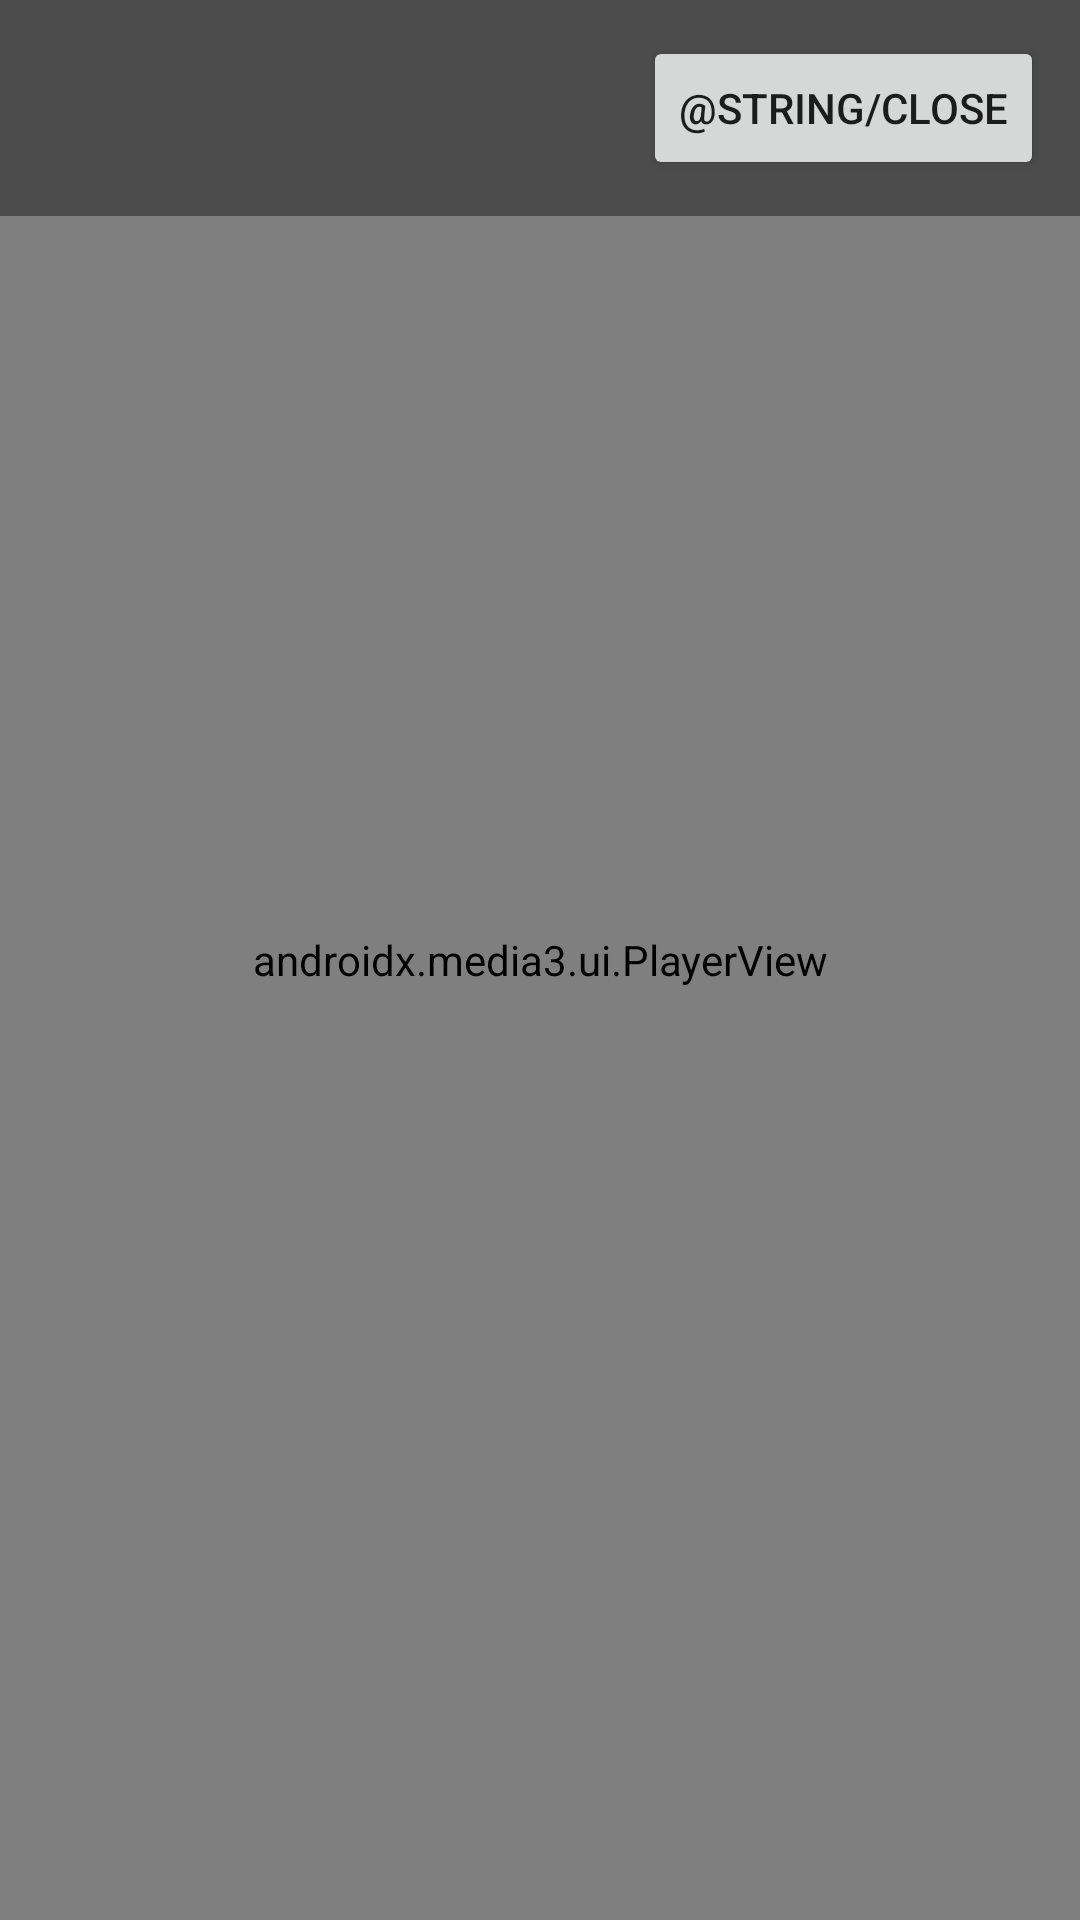

This screen was rendered from an Android layout file. Write that file and the resources it references.
<!-- AndroidManifest.xml: application theme Theme.DnsServer -->
<!-- res/layout/activity_player.xml -->
<?xml version="1.0" encoding="utf-8"?>
<FrameLayout xmlns:android="http://schemas.android.com/apk/res/android"
    android:layout_width="match_parent"
    android:layout_height="match_parent"
    android:background="@android:color/black">
    <androidx.media3.ui.PlayerView
        android:id="@+id/player_view"
        android:layout_width="match_parent"
        android:layout_height="match_parent" />
    <LinearLayout
        android:layout_width="match_parent"
        android:layout_height="wrap_content"
        android:orientation="horizontal"
        android:gravity="center_vertical"
        android:padding="12dp"
        android:background="#66000000">
        <TextView
            android:id="@+id/player_title"
            android:layout_width="0dp"
            android:layout_height="wrap_content"
            android:layout_weight="1"
            android:textColor="@android:color/white"
            android:textSize="16sp"
            android:maxLines="1"
            android:ellipsize="end" />
        <Button
            android:id="@+id/player_close"
            android:layout_width="wrap_content"
            android:layout_height="wrap_content"
            android:text="@string/close" />
    </LinearLayout>
</FrameLayout>
<!-- resources referenced by this layout -->
<resources>
  <string name="close">បិទ</string>
  <style name="Theme.DnsServer" parent="Theme.AppCompat.Light.NoActionBar">
          <item name="colorPrimary">@color/primary</item>
          <item name="colorPrimaryDark">@color/primary_dark</item>
          <item name="android:windowBackground">@color/background</item>
      </style>
  <color name="background">#0B1220</color>
</resources>
